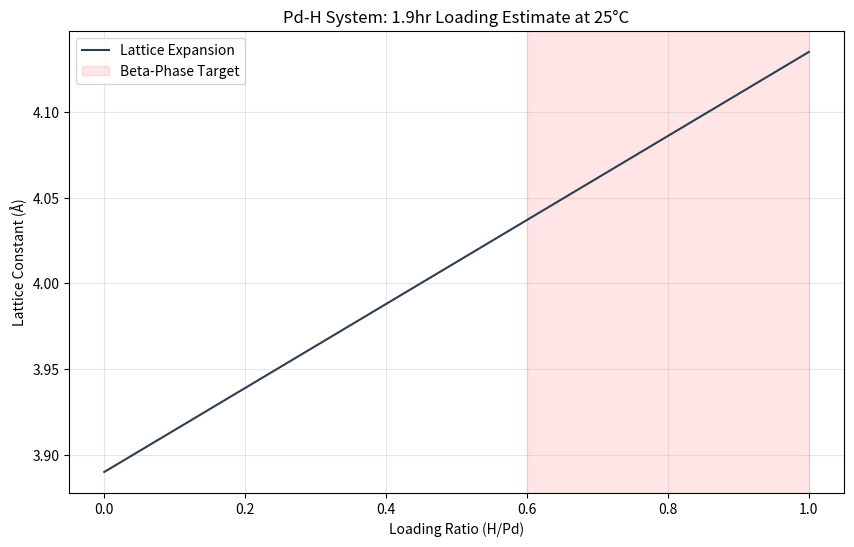

Source code (Python):
import numpy as np
import matplotlib.pyplot as plt

def calculate_kinetics(temp_celsius, thickness_mm):
    """
    Calculates the diffusion coefficient (D) and estimated saturation time.
    D = D0 * exp(-Ea / (R * T))
    """
    # Constants for H in Pd
    D0 = 2.9e-7  # Pre-exponential factor (m^2/s)
    Ea = 22200   # Activation energy (J/mol)
    R = 8.314    # Gas constant (J/mol*K)
    
    T_kelvin = temp_celsius + 273.15
    D = D0 * np.exp(-Ea / (R * T_kelvin))
    
    # Time to reach ~90% saturation (Approximation: t = L^2 / D)
    # L is half-thickness for double-sided loading
    L = (thickness_mm / 1000) / 2
    time_seconds = (L**2) / D
    return D, time_seconds / 3600  # Returns D and Time in Hours

def main():
    temp = 25  # Room Temperature in Celsius
    thickness = 1.0  # 1mm Pd sample
    
    D, time_hours = calculate_kinetics(temp, thickness)
    
    print(f"--- Kinetic Analysis ---")
    print(f"Temperature: {temp}°C")
    print(f"Sample Thickness: {thickness}mm")
    print(f"Diffusion Coefficient: {D:.2e} m^2/s")
    print(f"Est. Time to Saturation: {time_hours:.2f} hours")
    
    # Generate visualization for expansion as before
    ratios = np.linspace(0.0, 1.0, 100)
    a_0 = 3.890
    lattice_constants = [a_0 * (1 + 0.063 * r) for r in ratios]
    
    plt.figure(figsize=(10, 6))
    plt.plot(ratios, lattice_constants, color='#2c3e50', label='Lattice Expansion')
    plt.axvspan(0.6, 1.0, color='red', alpha=0.1, label='Beta-Phase Target')
    plt.title(f'Pd-H System: {time_hours:.1f}hr Loading Estimate at {temp}°C')
    plt.xlabel('Loading Ratio (H/Pd)')
    plt.ylabel('Lattice Constant (Å)')
    plt.legend()
    plt.grid(True, alpha=0.3)
    plt.show()

if __name__ == "__main__":
    main()
